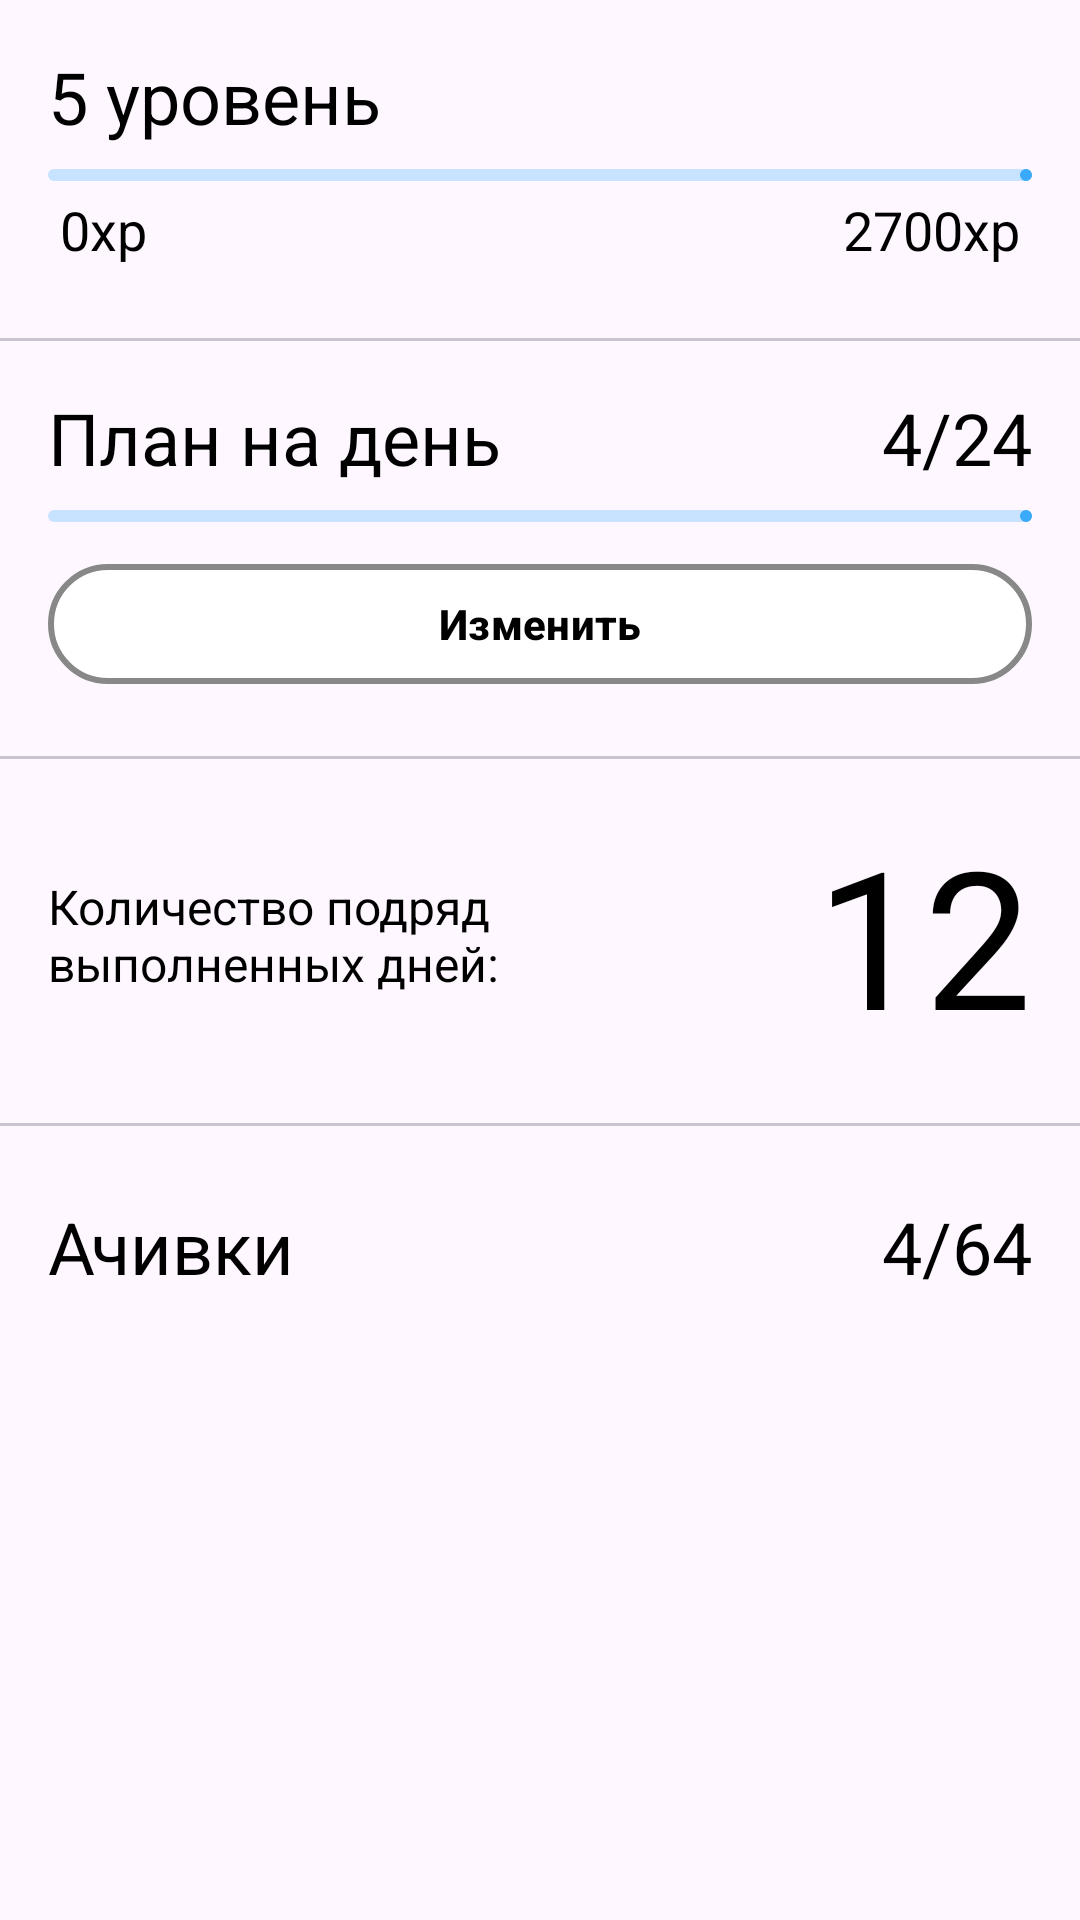

Reconstruct the res/layout file that produces this screen, plus the resources it refers to.
<!-- AndroidManifest.xml: application theme Theme.EESTech_Challenge_Begemol -->
<!-- res/layout/profile_fragment.xml -->
<?xml version="1.0" encoding="utf-8"?>
<LinearLayout xmlns:android="http://schemas.android.com/apk/res/android"
    xmlns:app="http://schemas.android.com/apk/res-auto"
    android:layout_width="match_parent"
    android:layout_height="match_parent"
    android:orientation="vertical">

    <LinearLayout
        android:id="@+id/exp"
        android:layout_width="match_parent"
        android:layout_height="wrap_content"
        android:layout_margin="16dp"
        android:orientation="vertical">

        <TextView
            android:id="@+id/exp_title"
            android:layout_width="wrap_content"
            android:layout_height="wrap_content"
            android:layout_alignParentEnd="true"
            android:text="5 уровень"
            android:textSize="24sp" />

        <com.google.android.material.progressindicator.LinearProgressIndicator
            android:id="@+id/progress_bar_exp"
            android:layout_width="match_parent"
            android:layout_height="wrap_content"
            android:layout_marginTop="8dp"
            app:indicatorColor="@color/blue"
            app:trackColor="@color/while_blue" />

        <RelativeLayout
            android:layout_width="match_parent"
            android:layout_height="wrap_content"
            android:layout_margin="4dp"
            android:orientation="horizontal">

            <TextView
                android:id="@+id/minExp"
                android:layout_width="wrap_content"
                android:layout_height="wrap_content"
                android:layout_alignParentLeft="true"
                android:text="0xp"
                android:textSize="18sp" />

            <TextView
                android:id="@+id/maxExp"
                android:layout_width="wrap_content"
                android:layout_height="wrap_content"
                android:layout_alignParentEnd="true"
                android:text="2700xp"
                android:textSize="18sp" />
        </RelativeLayout>
    </LinearLayout>

    <com.google.android.material.divider.MaterialDivider
        android:layout_width="match_parent"
        android:layout_height="1dp"
        android:layout_marginTop="4dp" />

    <LinearLayout
        android:id="@+id/day_tasks"
        android:layout_width="match_parent"
        android:layout_height="wrap_content"
        android:layout_margin="16dp"
        android:orientation="vertical"
        app:layout_constraintLeft_toLeftOf="parent"
        app:layout_constraintRight_toRightOf="parent"
        app:layout_constraintTop_toBottomOf="@+id/exp">

        <RelativeLayout
            android:id="@+id/header_day_tasks"
            android:layout_width="match_parent"
            android:layout_height="wrap_content"
            android:orientation="horizontal">

            <TextView
                android:layout_width="wrap_content"
                android:layout_height="wrap_content"
                android:text="@string/title_day_plans"
                android:textSize="24sp" />

            <TextView
                android:id="@+id/day_plan_count"
                android:layout_width="wrap_content"
                android:layout_height="wrap_content"
                android:layout_alignParentEnd="true"
                android:text="4/24"
                android:textSize="24sp" />
        </RelativeLayout>

        <com.google.android.material.progressindicator.LinearProgressIndicator
            android:id="@+id/progress_bar_task"
            android:layout_width="match_parent"
            android:layout_height="wrap_content"
            android:layout_marginTop="8dp"
            app:indicatorColor="@color/blue"
            app:trackColor="@color/while_blue" />

        <LinearLayout
            android:layout_width="match_parent"
            android:layout_height="wrap_content"
            android:orientation="vertical">

            <com.google.android.material.button.MaterialButton
                android:id="@+id/change_button"
                android:layout_width="match_parent"
                android:layout_height="wrap_content"
                android:layout_marginTop="10dp"
                android:textColor="@color/black"
                android:textFontWeight="800"
                android:backgroundTint="@color/white"
                android:text="@string/Change"
                app:strokeColor="#888"
                app:strokeWidth="2dp" />

            <com.google.android.material.slider.RangeSlider
                android:id="@+id/slider"
                android:layout_width="match_parent"
                android:layout_height="wrap_content"
                android:stepSize="1.0"
                android:valueFrom="0.0"
                android:valueTo="20.0"
                android:visibility="gone" />

            <com.google.android.material.button.MaterialButton
                android:id="@+id/save_button"
                android:layout_width="match_parent"
                android:layout_height="wrap_content"
                android:text="@string/Save"
                android:visibility="gone" />
        </LinearLayout>
    </LinearLayout>


    <com.google.android.material.divider.MaterialDivider
        android:layout_width="match_parent"
        android:layout_height="1dp"
        android:layout_marginTop="4dp" />

    <androidx.constraintlayout.widget.ConstraintLayout
        android:id="@+id/day_count"
        android:layout_width="match_parent"
        android:layout_height="wrap_content"
        android:layout_margin="16dp"
        android:orientation="horizontal">

        <TextView
            android:layout_width="204dp"
            android:layout_height="wrap_content"
            android:gravity="center_vertical"
            android:text="Количество подряд выполненных дней:"
            android:textSize="16sp"
            app:layout_constraintBottom_toBottomOf="parent"
            app:layout_constraintLeft_toLeftOf="parent"
            app:layout_constraintTop_toTopOf="parent" />

        <TextView
            android:layout_width="wrap_content"
            android:layout_height="wrap_content"
            android:layout_alignParentEnd="true"
            android:text="12"
            android:textSize="64sp"
            app:layout_constraintBottom_toBottomOf="parent"
            app:layout_constraintRight_toRightOf="parent"
            app:layout_constraintTop_toTopOf="parent" />
    </androidx.constraintlayout.widget.ConstraintLayout>


    <com.google.android.material.divider.MaterialDivider
        android:layout_width="match_parent"
        android:layout_height="1dp"
        android:layout_marginTop="4dp"
        android:layout_marginBottom="8dp" />

    <RelativeLayout
        android:id="@+id/achivments_header"
        android:layout_width="match_parent"
        android:layout_height="wrap_content"
        android:layout_margin="16dp"
        android:orientation="horizontal"
        app:layout_constraintLeft_toLeftOf="parent"
        app:layout_constraintRight_toRightOf="parent"
        app:layout_constraintTop_toBottomOf="@+id/day_tasks">

        <TextView
            android:layout_width="wrap_content"
            android:layout_height="wrap_content"
            android:text="Ачивки"
            android:textSize="24sp" />

        <TextView
            android:id="@+id/achive_count"
            android:layout_width="wrap_content"
            android:layout_height="wrap_content"
            android:layout_alignParentEnd="true"
            android:text="4/64"
            android:textSize="24sp" />
    </RelativeLayout>


</LinearLayout>
<!-- resources referenced by this layout -->
<resources>
  <color name="black">#FF000000</color>
  <color name="blue">#3AA9FA</color>
  <color name="while_blue">#C7E3FF</color>
  <color name="white">#FFFFFFFF</color>
  <string name="Change">Изменить</string>
  <string name="Save">Сохранить</string>
  <string name="title_day_plans">План на день</string>
  <style name="Theme.EESTech_Challenge_Begemol" parent="Theme.Material3.Light.NoActionBar">
          
          <item name="colorPrimary">@color/blue</item>
          <item name="colorPrimaryVariant">@color/dark_blue</item>
          <item name="colorOnPrimary">@color/white</item>
          
          <item name="colorSecondary">@color/blue</item>
          <item name="colorSecondaryVariant">@color/while_blue</item>
          <item name="colorOnSecondary">@color/black</item>
          
          <item name="android:statusBarColor">?attr/colorPrimaryVariant</item>
          
          <item name="fontFamily">@font/roboto</item>
          <item name="textFillColor">@color/black</item>
          <item name="android:textColor">@color/black</item>
      </style>
  <color name="dark_blue">#0B4368</color>
</resources>
